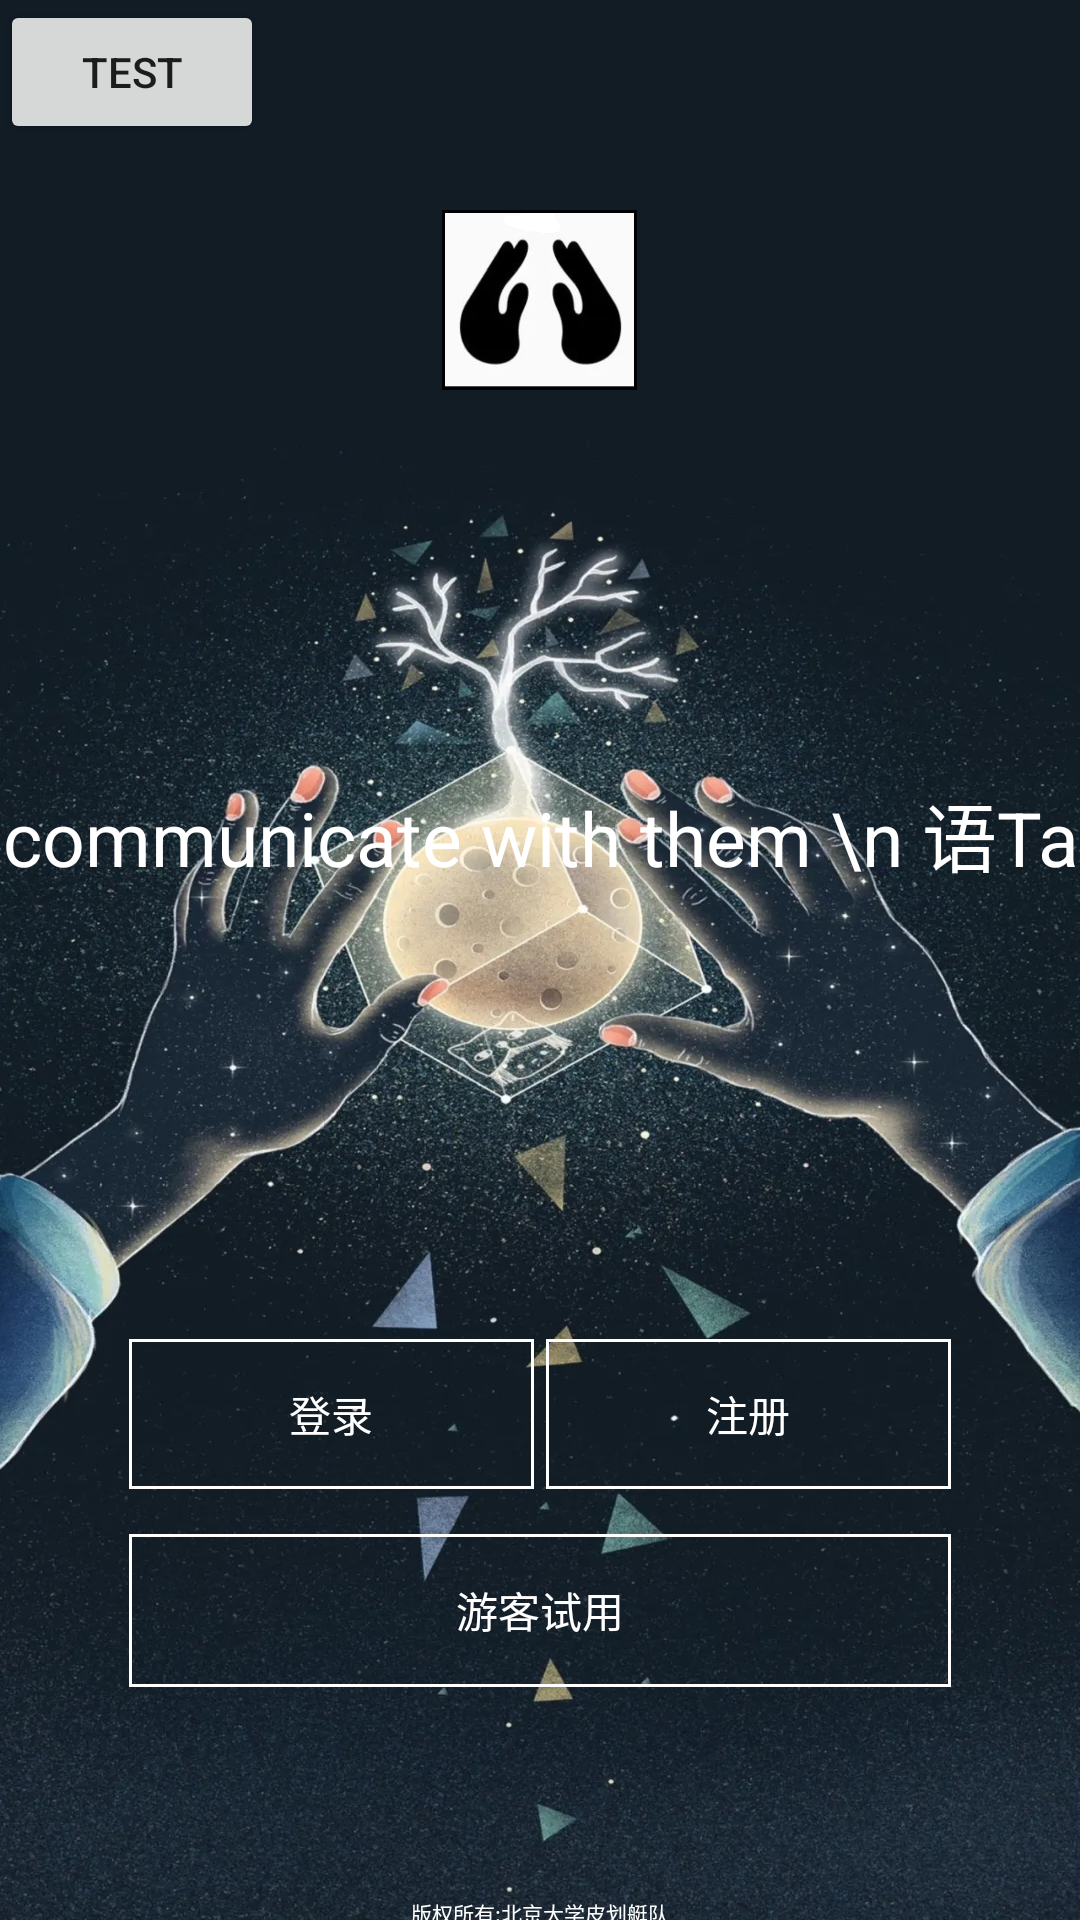

Android layout source for this screen:
<!-- AndroidManifest.xml: application theme AppTheme -->
<!-- res/layout/activity_main.xml -->
<?xml version="1.0" encoding="utf-8"?>
<RelativeLayout xmlns:android="http://schemas.android.com/apk/res/android"
    xmlns:tools="http://schemas.android.com/tools"
    android:layout_width="match_parent"
    android:layout_height="match_parent"
    android:layout_centerVertical="true"
    android:background="@drawable/bg"
    tools:ignore="ExtraText">

    <Space
        android:id="@+id/space"
        android:layout_width="match_parent"
        android:layout_height="70dp"/>

    <ImageView
        android:id="@+id/icon"
        android:layout_width="65dp"
        android:layout_height="60dp"
        android:layout_below="@+id/space"
        android:layout_centerHorizontal="true"
        android:background="@drawable/hands" />

    <TextView
        android:id="@+id/title"
        android:layout_width="match_parent"
        android:layout_height="wrap_content"
        android:layout_below="@+id/icon"
        android:layout_marginTop="130dp"
        android:gravity="center"
        android:text = "communicate with them \n 语Ta"
        android:textColor="@color/white"
        android:textSize="25sp" />

    <Button
        android:layout_width="wrap_content"
        android:layout_height="wrap_content"
        android:text="Test"
        android:id="@+id/test_button"
        />

    <LinearLayout
        android:id="@+id/module_LR"
        android:layout_width="wrap_content"
        android:layout_height="wrap_content"
        android:layout_below="@+id/title"
        android:layout_centerInParent="true"
        android:layout_marginTop="150dp"
        android:orientation="horizontal">

        <Button
            android:id="@+id/btn_Login"
            android:layout_width="135dp"
            android:textColor = "@color/white"
            android:layout_height="50dp"
            android:layout_gravity="center"
            android:background="@drawable/border_white"
            android:text="登录" />

        <Space
            android:layout_width="4dp"
            android:layout_height="wrap_content"/>

        <Button
            android:id="@+id/btn_Register"
            android:layout_width="135dp"
            android:layout_height="50dp"
            android:textColor = "@color/white"
            android:layout_gravity="center"
            android:layout_marginLeft="0dp"
            android:background="@drawable/border_white"
            android:text="注册" />
    </LinearLayout>

    <Button
        android:id="@+id/btn_passenger_Login"
        android:layout_width="274dp"
        android:layout_height="51dp"
        android:layout_marginTop="15dp"
        android:textColor = "@color/white"
        android:layout_below="@+id/module_LR"
        android:layout_centerInParent="true"
        android:background="@drawable/bg_border_white"
        android:text="游客试用" />
    <TextView
        android:layout_below="@+id/btn_passenger_Login"
        android:layout_marginTop="70dp"
        android:layout_centerInParent="true"
        android:layout_width="wrap_content"
        android:textColor = "@color/white"
        android:layout_height="wrap_content"
        android:textSize="7dp"
        android:text="版权所有:北京大学皮划艇队"/>
</RelativeLayout>
<!-- resources referenced by this layout -->
<resources>
  <color name="white">#ffffff</color>
  <!-- drawable bg: jpeg bitmap (drawable-xhdpi, 1026796 bytes) -->
  <!-- drawable bg_border_white (drawable) -->
  <?xml version="1.0" encoding="utf-8"?>
  <shape  xmlns:android="http://schemas.android.com/apk/res/android">
      <stroke android:color="#ffffff" android:width="1dp"></stroke>
  </shape>
  <!-- drawable border_white (drawable) -->
  <?xml version="1.0" encoding="utf-8"?>
  <shape xmlns:android="http://schemas.android.com/apk/res/android">
      <stroke
          android:width="1dp"
          android:color= "@color/white"/>
  </shape>
  <!-- drawable hands: png bitmap (drawable, 54411 bytes) -->
  <style name="AppTheme" parent="Theme.AppCompat.Light.NoActionBar">
          
          <item name="colorPrimary">@color/grey</item>
          <item name="colorPrimaryDark">@color/grey</item>
          <item name="colorAccent">@color/grey</item>
      </style>
  <color name="grey">#ccc</color>
</resources>
